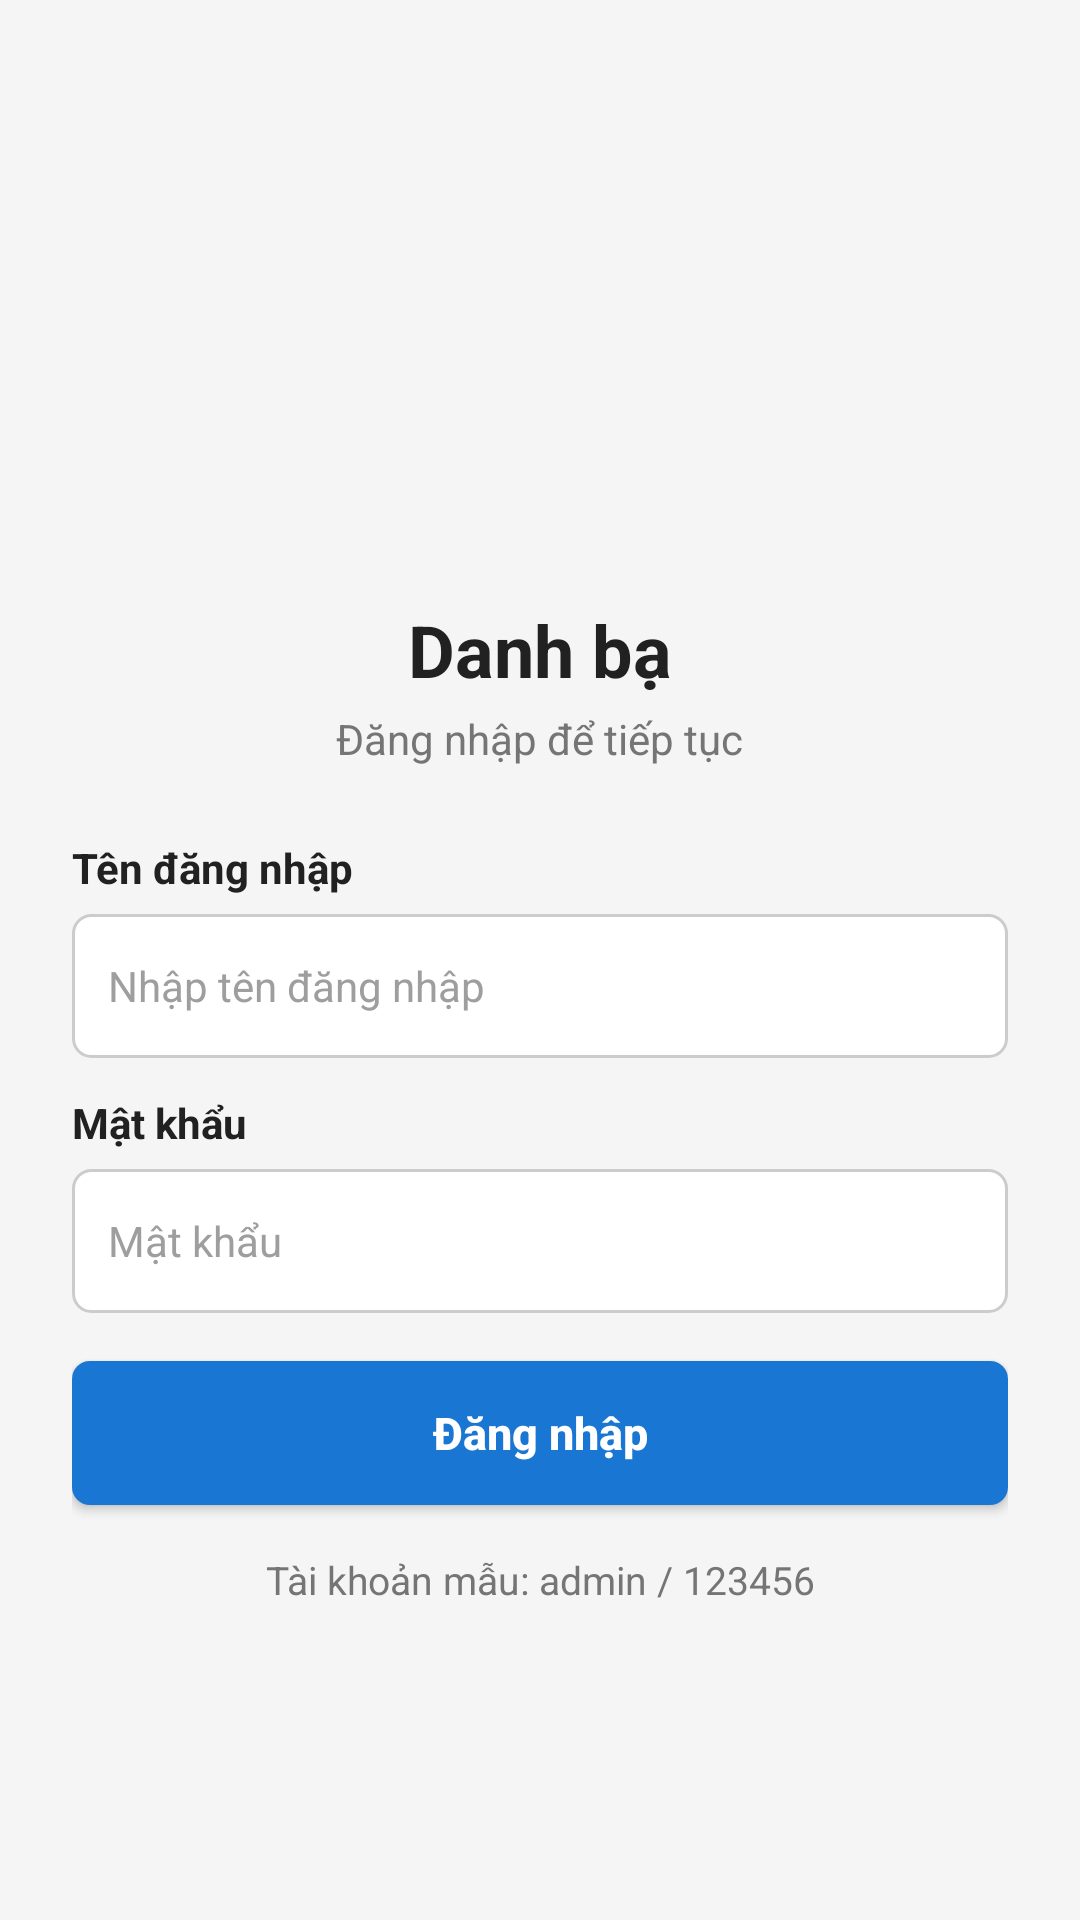

Produce the Android XML layout that renders to this screen, including the resource entries it uses.
<!-- AndroidManifest.xml: application theme Theme.QuanLyDanhBa -->
<!-- res/layout/activity_login.xml -->
<?xml version="1.0" encoding="utf-8"?>
<ScrollView xmlns:android="http://schemas.android.com/apk/res/android"
    xmlns:app="http://schemas.android.com/apk/res-auto"
    android:layout_width="match_parent"
    android:layout_height="match_parent"
    android:background="@color/background_light"
    android:fillViewport="true">

    <LinearLayout
        android:layout_width="match_parent"
        android:layout_height="wrap_content"
        android:gravity="center_horizontal"
        android:orientation="vertical"
        android:padding="24dp">

        <View
            android:layout_width="match_parent"
            android:layout_height="0dp"
            android:layout_weight="1" />

        <FrameLayout
            android:layout_width="80dp"
            android:layout_height="80dp"
            android:background="@drawable/bg_avatar_circle">

            <ImageView
                android:layout_width="40dp"
                android:layout_height="40dp"
                android:layout_gravity="center"
                android:contentDescription="@string/title_login"
                android:src="@drawable/ic_phone"
                app:tint="@color/text_white" />
        </FrameLayout>

        <TextView
            android:layout_width="wrap_content"
            android:layout_height="wrap_content"
            android:layout_marginTop="16dp"
            android:text="@string/title_login"
            android:textColor="@color/text_primary"
            android:textSize="24sp"
            android:textStyle="bold" />

        <TextView
            android:layout_width="wrap_content"
            android:layout_height="wrap_content"
            android:layout_marginTop="4dp"
            android:text="@string/subtitle_login"
            android:textColor="@color/text_secondary"
            android:textSize="14sp" />

        <LinearLayout
            android:layout_width="match_parent"
            android:layout_height="wrap_content"
            android:layout_marginTop="24dp"
            android:orientation="vertical">

            <TextView
                android:layout_width="wrap_content"
                android:layout_height="wrap_content"
                android:text="@string/label_username"
                android:textColor="@color/text_primary"
                android:textSize="14sp"
                android:textStyle="bold" />

            <EditText
                android:id="@+id/edtUsername"
                android:layout_width="match_parent"
                android:layout_height="48dp"
                android:layout_marginTop="6dp"
                android:background="@drawable/bg_input_field"
                android:hint="@string/hint_username"
                android:imeOptions="actionNext"
                android:importantForAutofill="no"
                android:inputType="text"
                android:paddingStart="12dp"
                android:paddingEnd="12dp"
                android:textColor="@color/text_primary"
                android:textColorHint="@color/text_hint"
                android:textSize="14sp" />

            <TextView
                android:layout_width="wrap_content"
                android:layout_height="wrap_content"
                android:layout_marginTop="12dp"
                android:text="@string/label_password"
                android:textColor="@color/text_primary"
                android:textSize="14sp"
                android:textStyle="bold" />

            <EditText
                android:id="@+id/edtPassword"
                android:layout_width="match_parent"
                android:layout_height="48dp"
                android:layout_marginTop="6dp"
                android:background="@drawable/bg_input_field"
                android:hint="@string/hint_password"
                android:imeOptions="actionDone"
                android:importantForAutofill="no"
                android:inputType="textPassword"
                android:paddingStart="12dp"
                android:paddingEnd="12dp"
                android:textColor="@color/text_primary"
                android:textColorHint="@color/text_hint"
                android:textSize="14sp" />

            <TextView
                android:id="@+id/tvError"
                android:layout_width="match_parent"
                android:layout_height="wrap_content"
                android:layout_marginTop="10dp"
                android:gravity="center"
                android:textColor="@color/danger_red"
                android:textSize="13sp"
                android:visibility="gone" />

            <androidx.appcompat.widget.AppCompatButton
                android:id="@+id/btnLogin"
                android:layout_width="match_parent"
                android:layout_height="48dp"
                android:layout_marginTop="16dp"
                android:background="@drawable/bg_btn_primary"
                android:text="@string/btn_login"
                android:textAllCaps="false"
                android:textColor="@color/text_white"
                android:textSize="15sp"
                android:textStyle="bold" />

            <TextView
                android:id="@+id/tvAccountHint"
                android:layout_width="match_parent"
                android:layout_height="wrap_content"
                android:layout_marginTop="16dp"
                android:gravity="center"
                android:text="@string/hint_sample_account"
                android:textColor="@color/text_secondary"
                android:textSize="13sp" />
        </LinearLayout>

        <View
            android:layout_width="match_parent"
            android:layout_height="0dp"
            android:layout_weight="1" />

    </LinearLayout>
</ScrollView>
<!-- resources referenced by this layout -->
<resources>
  <color name="background_light">#F5F5F5</color>
  <color name="danger_red">#D32F2F</color>
  <color name="text_hint">#9E9E9E</color>
  <color name="text_primary">#212121</color>
  <color name="text_secondary">#757575</color>
  <color name="text_white">#FFFFFF</color>
  <!-- drawable bg_btn_primary (drawable) -->
  <?xml version="1.0" encoding="utf-8"?>
  <ripple xmlns:android="http://schemas.android.com/apk/res/android"
      android:color="@color/blue_button_pressed">
      <item>
          <shape android:shape="rectangle">
              <solid android:color="@color/primary_blue" />
              <corners android:radius="6dp" />
          </shape>
      </item>
  </ripple>
  <!-- drawable bg_input_field (drawable) -->
  <?xml version="1.0" encoding="utf-8"?>
  <shape xmlns:android="http://schemas.android.com/apk/res/android"
      android:shape="rectangle">
      <solid android:color="@color/card_white" />
      <stroke
          android:width="1dp"
          android:color="#CCCCCC" />
      <corners android:radius="6dp" />
  </shape>
  <string name="btn_login">Đăng nhập</string>
  <string name="hint_password">Mật khẩu</string>
  <string name="hint_sample_account">Tài khoản mẫu: admin / 123456</string>
  <string name="hint_username">Nhập tên đăng nhập</string>
  <string name="label_password">Mật khẩu</string>
  <string name="label_username">Tên đăng nhập</string>
  <string name="subtitle_login">Đăng nhập để tiếp tục</string>
  <string name="title_login">Danh bạ</string>
  <style name="Theme.QuanLyDanhBa" parent="Theme.MaterialComponents.Light.NoActionBar">
          <item name="colorPrimary">@color/primary_blue</item>
          <item name="colorPrimaryVariant">@color/primary_blue_dark</item>
          <item name="colorOnPrimary">@color/text_white</item>
          <item name="colorSecondary">@color/primary_blue</item>
          <item name="colorSecondaryVariant">@color/primary_blue_dark</item>
          <item name="colorOnSecondary">@color/text_white</item>
          <item name="android:statusBarColor">@color/primary_blue_dark</item>
          <item name="android:windowBackground">@color/background_light</item>
      </style>
  <color name="blue_button_pressed">#1565C0</color>
  <color name="primary_blue">#1976D2</color>
  <color name="card_white">#FFFFFF</color>
  <color name="primary_blue_dark">#0D47A1</color>
</resources>
